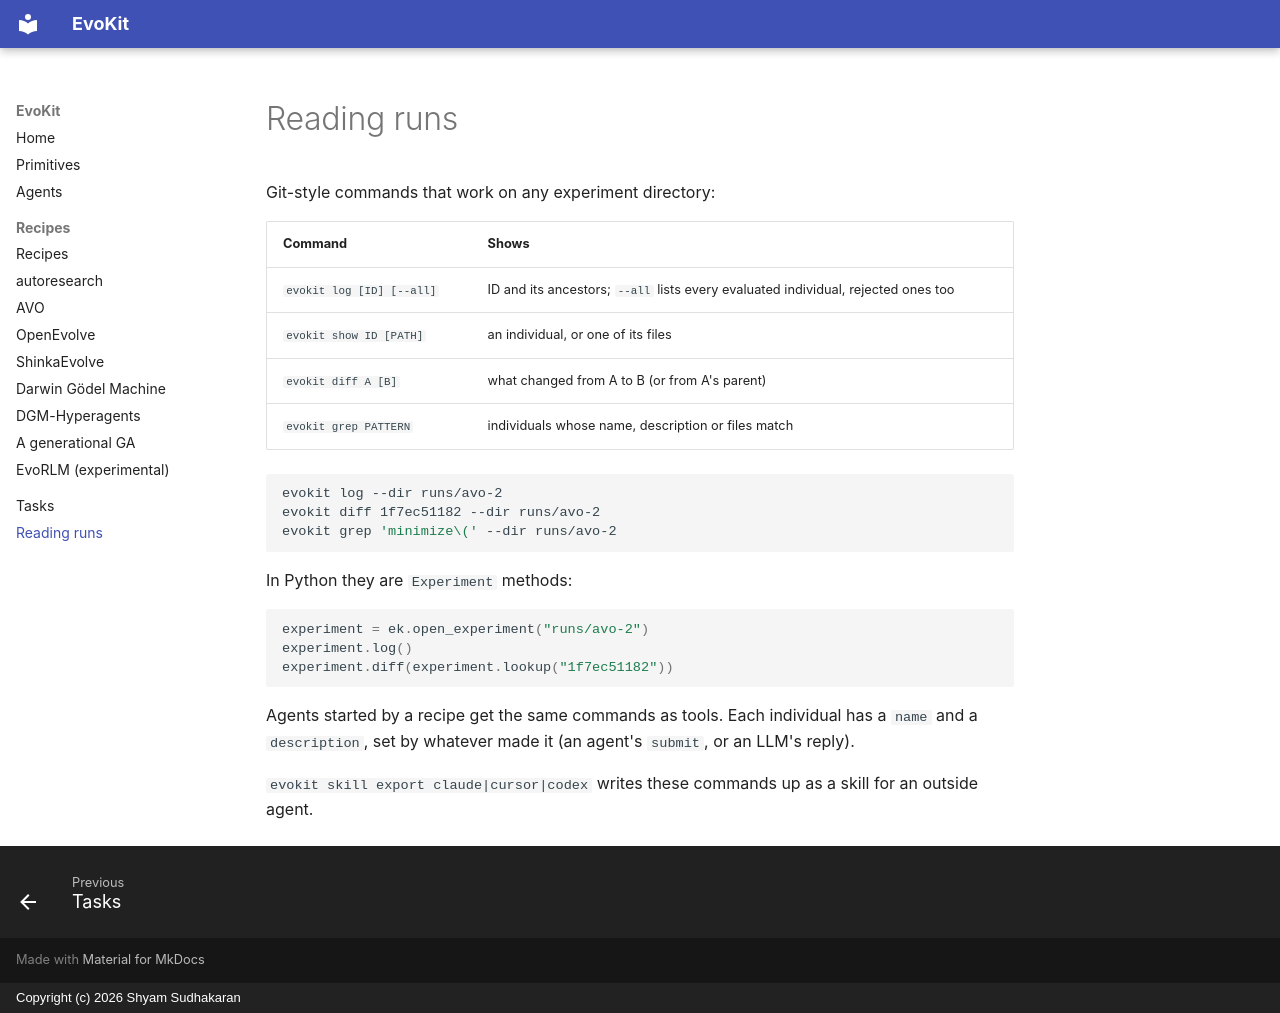

repository: shyamsn97/evokit · page: reading-runs/index.html · generator: mkdocs · copyright: Copyright (c) 2026 Shyam Sudhakaran

# Reading runs

Git-style commands that work on any experiment directory:

| Command | Shows |
| --- | --- |
| `evokit log [ID] [--all]` | ID and its ancestors; `--all` lists every evaluated individual, rejected ones too |
| `evokit show ID [PATH]` | an individual, or one of its files |
| `evokit diff A [B]` | what changed from A to B (or from A's parent) |
| `evokit grep PATTERN` | individuals whose name, description or files match |

```bash
evokit log --dir runs/avo-2
evokit diff 1f7ec51182 --dir runs/avo-2
evokit grep 'minimize\(' --dir runs/avo-2
```

In Python they are `Experiment` methods:

```python
experiment = ek.open_experiment("runs/avo-2")
experiment.log()
experiment.diff(experiment.lookup("1f7ec51182"))
```

Agents started by a recipe get the same commands as tools. Each individual has a `name` and a
`description`, set by whatever made it (an agent's `submit`, or an LLM's reply).

`evokit skill export claude|cursor|codex` writes these commands up as a skill for an outside
agent.
